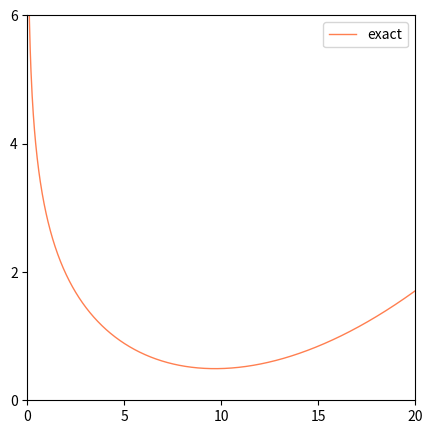

The matplotlib source for this figure:
#!/home/<user>/.conda/envs/phase/bin/python

import numpy as np
import matplotlib.pyplot as plt

def f (n_, t_, k_, b_, p_, x_):
	t1 = 2 * np.log (x_) 
	t2 = - 6 * (np.sin(p_*np.pi/(2*n_))**2) / (np.pi * (b_ ** 2)) * (x_ ** 2)
	t3 = np.log (24 * np.sqrt(6/np.pi) * (np.sin(np.pi*p_/(2*n_))/b_) ** 3 )

	return -k_*t_*(t1+t2+t3)



if __name__=="__main__":

	N = 21
	b = 1
	T = 2/3
	k = 1

	
	fig = plt.figure (figsize=(5, 5))
	ax  = plt.axes   ()

	p   = 1
	x   = np.linspace (0.001, 20, 1000)

	F   = f (N, T, k, b, p, x)

	ax.plot (x, F, markersize=0, lw=1, color="coral", label="exact")
	ax.legend ()
	ax.set_xlim (0, 20)
	ax.set_ylim (0, 6)
	ax.set_xticks (np.linspace (0, 20, 5))
	ax.set_yticks (np.linspace (0, 6, 4))

	fig.savefig ("exact_fe", dpi=1200, bbox_inches="tight")
